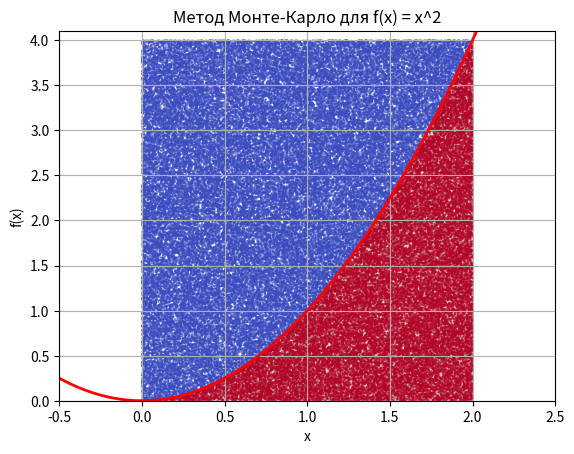

Write Python code to recreate this figure.
import numpy as np
import matplotlib.pyplot as plt
import scipy.integrate as spi

# Визначення функції
def f(x):
    return x ** 2

# Межі інтегрування
a = 0
b = 2

# 1. Метод Монте-Карло
N = 100000  # Кількість випадкових точок
x_rand = np.random.uniform(a, b, N)  # Випадкові значення x в [a, b]
y_rand = np.random.uniform(0, b ** 2, N)  # Випадкові y у [0, f(b)]

# Точки, що потрапили під криву
under_curve = y_rand < f(x_rand)
area_monte_carlo = (b - a) * (b ** 2) * np.mean(under_curve)

print(f"Інтеграл методом Монте-Карло: {area_monte_carlo}")

# 2. Аналітичний розрахунок за допомогою quad
result, error = spi.quad(f, a, b)
print(f"Інтеграл з scipy.quad: {result} (похибка: {error})")

# 3. Візуалізація методу Монте-Карло
x = np.linspace(-0.5, 2.5, 400)
y = f(x)

fig, ax = plt.subplots()
ax.plot(x, y, 'r', linewidth=2)
ax.fill_between(np.linspace(a, b), f(np.linspace(a, b)), color='gray', alpha=0.3)

# Відображення випадкових точок
ax.scatter(x_rand, y_rand, c=under_curve, cmap='coolwarm', s=0.5, alpha=0.5)

ax.set_xlim([x[0], x[-1]])
ax.set_ylim([0, b ** 2 + 0.1])
ax.set_xlabel('x')
ax.set_ylabel('f(x)')
ax.set_title('Метод Монте-Карло для f(x) = x^2')

plt.grid()
plt.show()
